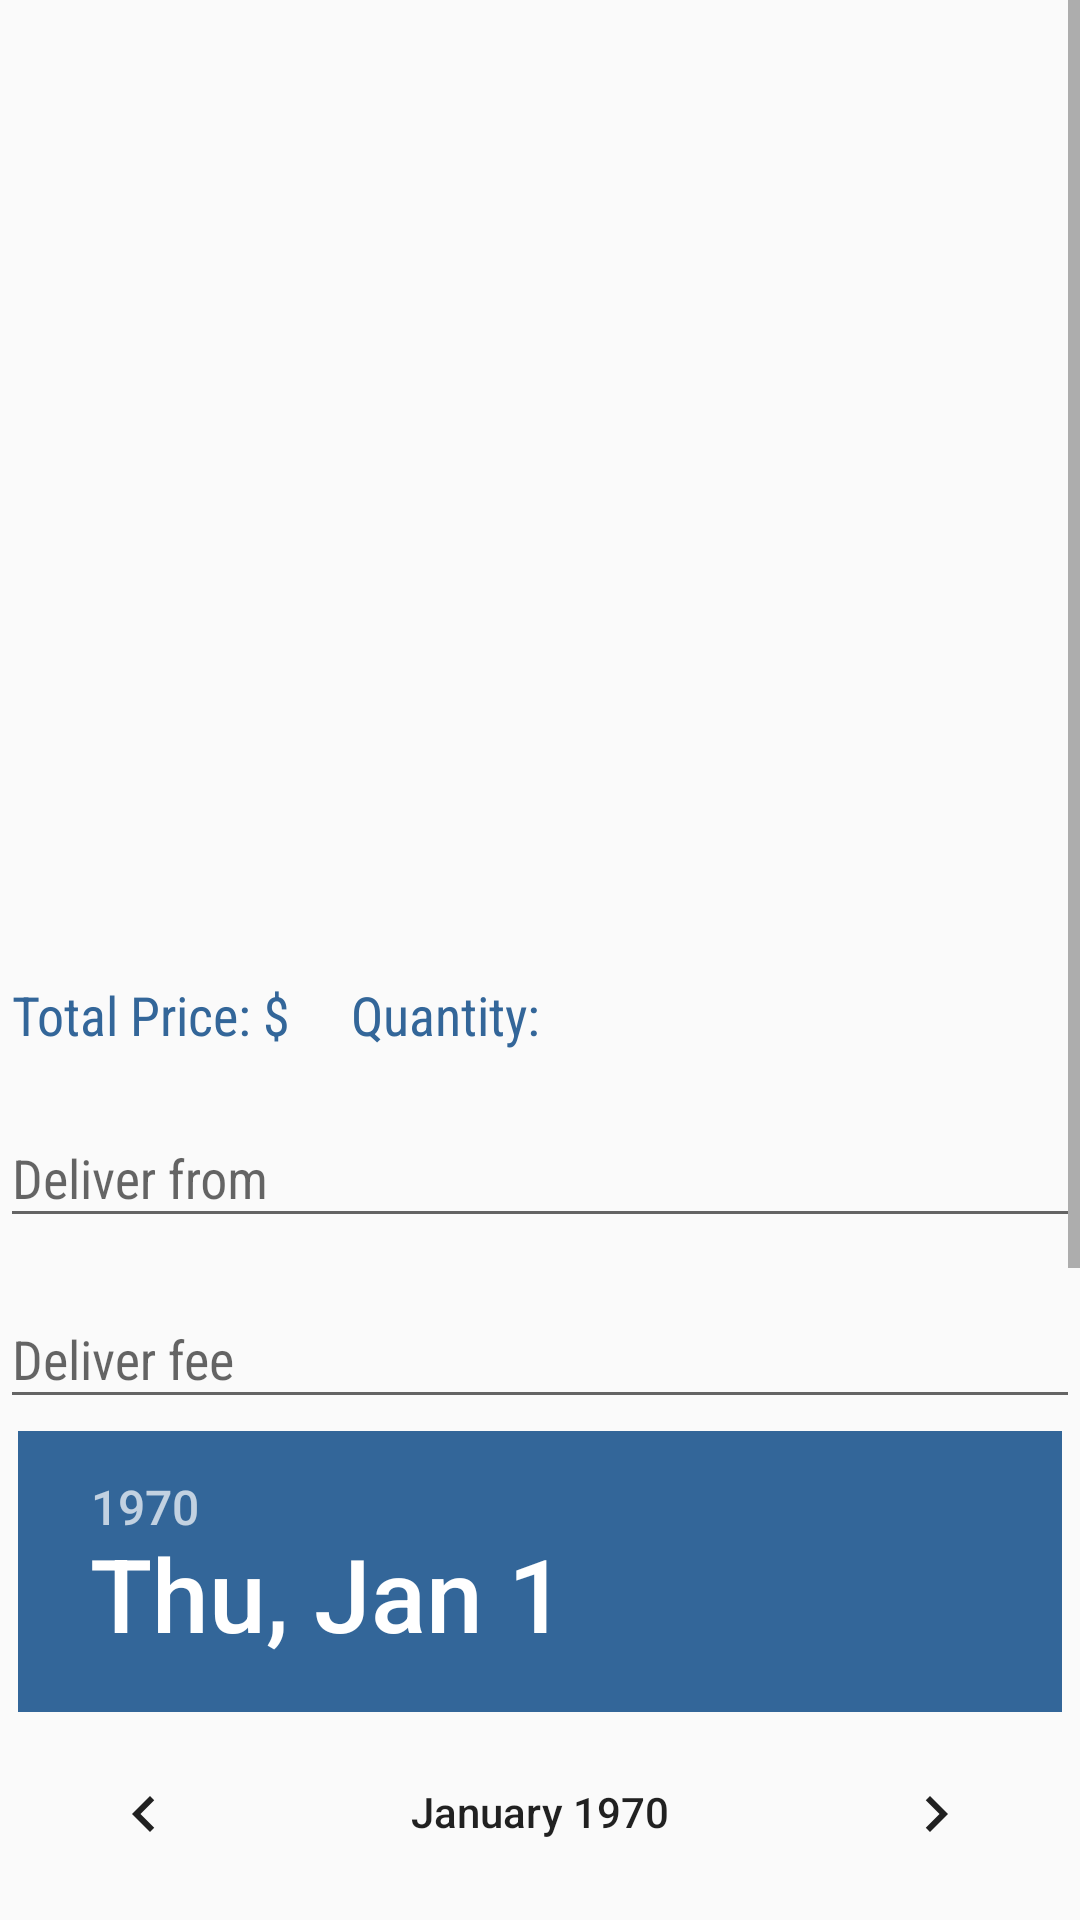

Write the Android layout XML for this screen, with the resource values it uses.
<!-- AndroidManifest.xml: application theme AppTheme.NoActionBar -->
<!-- res/layout/content_make_offer.xml -->
<?xml version="1.0" encoding="utf-8"?>
<layout xmlns:android="http://schemas.android.com/apk/res/android"
    xmlns:app="http://schemas.android.com/apk/res-auto"
    xmlns:tools="http://schemas.android.com/tools">

    <data>
        <variable
            name="request"
            type="thefour.com.worldshop.models.Request" />
    </data>

    <ScrollView
        app:layout_behavior="@string/appbar_scrolling_view_behavior"
        android:layout_width="match_parent"
        android:layout_height="match_parent">

        <LinearLayout
            android:id="@+id/content_make_offer"
            android:layout_width="match_parent"
            android:layout_height="wrap_content"
            android:orientation="vertical"
            app:layout_behavior="@string/appbar_scrolling_view_behavior"
            tools:context="thefour.com.worldshop.activities.MakeOfferActivity"
            tools:showIn="@layout/activity_make_offer">

            <ImageView
                android:id="@+id/item_imageView"
                android:layout_width="match_parent"
                android:layout_height="@dimen/image_size"
                tools:src="@drawable/example_image_item" />

            <LinearLayout
                android:padding="4dp"
                android:layout_width="match_parent"
                android:layout_height="wrap_content">

                <TextView
                    android:textColor="@color/colorAccent"
                    android:textSize="18sp"
                    android:fontFamily="sans-serif-condensed"
                    android:layout_width="wrap_content"
                    android:layout_height="wrap_content"
                    android:text="Total Price: $"/>
                <TextView
                    android:textColor="@color/colorAccent"
                    android:textSize="18sp"
                    android:fontFamily="sans-serif-condensed"
                    android:id="@+id/textView"
                    android:layout_width="wrap_content"
                    android:layout_height="wrap_content"
                    android:layout_marginEnd="16dp"
                    android:layout_marginRight="16dp"
                    android:padding="@dimen/item_image_padding"
                    android:text="@{String.valueOf(request.item.price * request.quantity)}"
                    tools:text="1000" />
                <TextView
                    android:textColor="@color/colorAccent"
                    android:textSize="18sp"
                    android:fontFamily="sans-serif-condensed"
                    android:layout_width="wrap_content"
                    android:layout_height="wrap_content"
                    android:text="Quantity: "/>
                <TextView
                    android:textColor="@color/colorAccent"
                    android:textSize="18sp"
                    android:fontFamily="sans-serif-condensed"
                    tools:text="1"
                    android:text="@{String.valueOf(request.quantity)}"
                    android:layout_width="wrap_content"
                    android:layout_height="wrap_content" />
            </LinearLayout>

            <android.support.design.widget.TextInputLayout
                android:id="@+id/inputItemDeliverFrom"
                android:layout_width="match_parent"
                android:layout_height="wrap_content"
                android:layout_marginBottom="@dimen/view_vertical_margin"
                android:layout_marginTop="@dimen/view_vertical_margin">

                <AutoCompleteTextView
                    android:id="@+id/editTextDeliverFrom"
                    android:layout_width="match_parent"
                    android:layout_height="wrap_content"
                    android:ems="10"
                    android:fontFamily="sans-serif-condensed"
                    android:hint="@string/deliver_from"
                    android:inputType="textAutoComplete"
                    android:maxLines="1"
                    android:textColorHint="@color/colorGray" />
            </android.support.design.widget.TextInputLayout>

            <android.support.design.widget.TextInputLayout
                android:id="@+id/inputFee"
                android:layout_width="match_parent"
                android:layout_height="wrap_content"
                android:layout_marginBottom="@dimen/view_vertical_margin"
                android:layout_marginTop="@dimen/view_vertical_margin">

                <EditText
                    android:id="@+id/editTextFee"
                    android:layout_width="match_parent"
                    android:layout_height="wrap_content"
                    android:ems="10"
                    android:fontFamily="sans-serif-condensed"
                    android:hint="@string/deliver_fee"
                    android:inputType="numberDecimal"
                    android:maxLines="1"
                    android:textColorHint="@color/colorGray" />
            </android.support.design.widget.TextInputLayout>

            <DatePicker
                android:layout_gravity="center"
                android:layout_width="wrap_content"
                android:layout_height="wrap_content"
                android:id="@+id/datePicker"
                android:layout_weight="1"
                android:datePickerMode="calendar"/>

            <android.support.design.widget.TextInputLayout
                android:id="@+id/inputNote"
                android:layout_width="match_parent"
                android:layout_height="wrap_content"
                android:layout_marginBottom="@dimen/view_vertical_margin"
                android:layout_marginTop="@dimen/view_vertical_margin">

                <EditText
                    android:id="@+id/editTextNote"
                    android:layout_width="match_parent"
                    android:layout_height="wrap_content"
                    android:ems="10"
                    android:fontFamily="sans-serif-condensed"
                    android:hint="@string/offer_note"
                    android:inputType="text"
                    android:maxLines="10"
                    android:textColorHint="@color/colorGray" />
            </android.support.design.widget.TextInputLayout>
        </LinearLayout>
    </ScrollView>


</layout>
<!-- res/layout/activity_make_offer.xml (included above) -->
<?xml version="1.0" encoding="utf-8"?>
<layout
    xmlns:android="http://schemas.android.com/apk/res/android"
    xmlns:app="http://schemas.android.com/apk/res-auto"
    xmlns:tools="http://schemas.android.com/tools">

    <data>
        <variable
            name="request"
            type="thefour.com.worldshop.models.Request"/>
    </data>
    <android.support.design.widget.CoordinatorLayout
        android:layout_width="match_parent"
        android:layout_height="match_parent"
        android:fitsSystemWindows="true"
        tools:context="thefour.com.worldshop.activities.MakeOfferActivity">

        <android.support.design.widget.AppBarLayout
            android:layout_width="match_parent"
            android:layout_height="wrap_content"
            android:theme="@style/AppTheme.NoActionBar.AppBarOverlay">

            <android.support.v7.widget.Toolbar
                android:id="@+id/toolbar"
                android:layout_width="match_parent"
                android:layout_height="?attr/actionBarSize"
                android:background="?attr/colorPrimary"
                app:titleTextColor="@android:color/black"
                app:popupTheme="@style/AppTheme.NoActionBar.PopupOverlay" />

        </android.support.design.widget.AppBarLayout>

        <include
            android:id="@+id/container"
            layout="@layout/content_make_offer"/>

        <android.support.design.widget.FloatingActionButton
            android:id="@+id/fab"
            android:layout_width="wrap_content"
            android:layout_height="wrap_content"
            android:layout_gravity="bottom|end"
            android:layout_margin="@dimen/fab_margin"
            app:srcCompat="@drawable/ic_done_white_48px"/>

    </android.support.design.widget.CoordinatorLayout>

</layout>
<!-- resources referenced by this layout -->
<resources>
  <color name="colorAccent">#336699</color>
  <color name="colorGray">#d4020202</color>
  <dimen name="fab_margin">16dp</dimen>
  <dimen name="image_size">320dp</dimen>
  <dimen name="item_image_padding">2dp</dimen>
  <dimen name="view_vertical_margin">4dp</dimen>
  <!-- drawable example_image_item: jpg bitmap (drawable, 22081 bytes) -->
  <!-- drawable ic_done_white_48px (drawable) -->
  <vector android:height="48dp" android:viewportHeight="24.0"
      android:viewportWidth="24.0" android:width="48dp" xmlns:android="http://schemas.android.com/apk/res/android">
      <path android:fillColor="#FFFFFF" android:pathData="M9,16.2L4.8,12l-1.4,1.4L9,19 21,7l-1.4,-1.4L9,16.2z"/>
  </vector>
  <string name="deliver_fee">Deliver fee</string>
  <string name="deliver_from">Deliver from</string>
  <string name="offer_note">Note</string>
  <style name="AppTheme.NoActionBar.AppBarOverlay" parent="ThemeOverlay.AppCompat.Dark.ActionBar" />
  <style name="AppTheme.NoActionBar.PopupOverlay" parent="ThemeOverlay.AppCompat.Dark.ActionBar" />
  <style name="AppTheme.NoActionBar" parent="AppTheme">
          <item name="windowActionBar">false</item>
          <item name="windowNoTitle">true</item>
      </style>
  <style name="AppTheme" parent="Theme.AppCompat.Light.NoActionBar">
          
          <item name="colorPrimary">@color/colorPrimary</item>
          <item name="colorPrimaryDark">@color/colorPrimaryDark</item>
          <item name="colorAccent">@color/colorAccent</item>
          <item name="android:windowContentTransitions" tools:targetApi="lollipop">true</item>
      </style>
  <color name="colorPrimary">#FAFAFA</color>
  <color name="colorPrimaryDark">#757575</color>
</resources>
